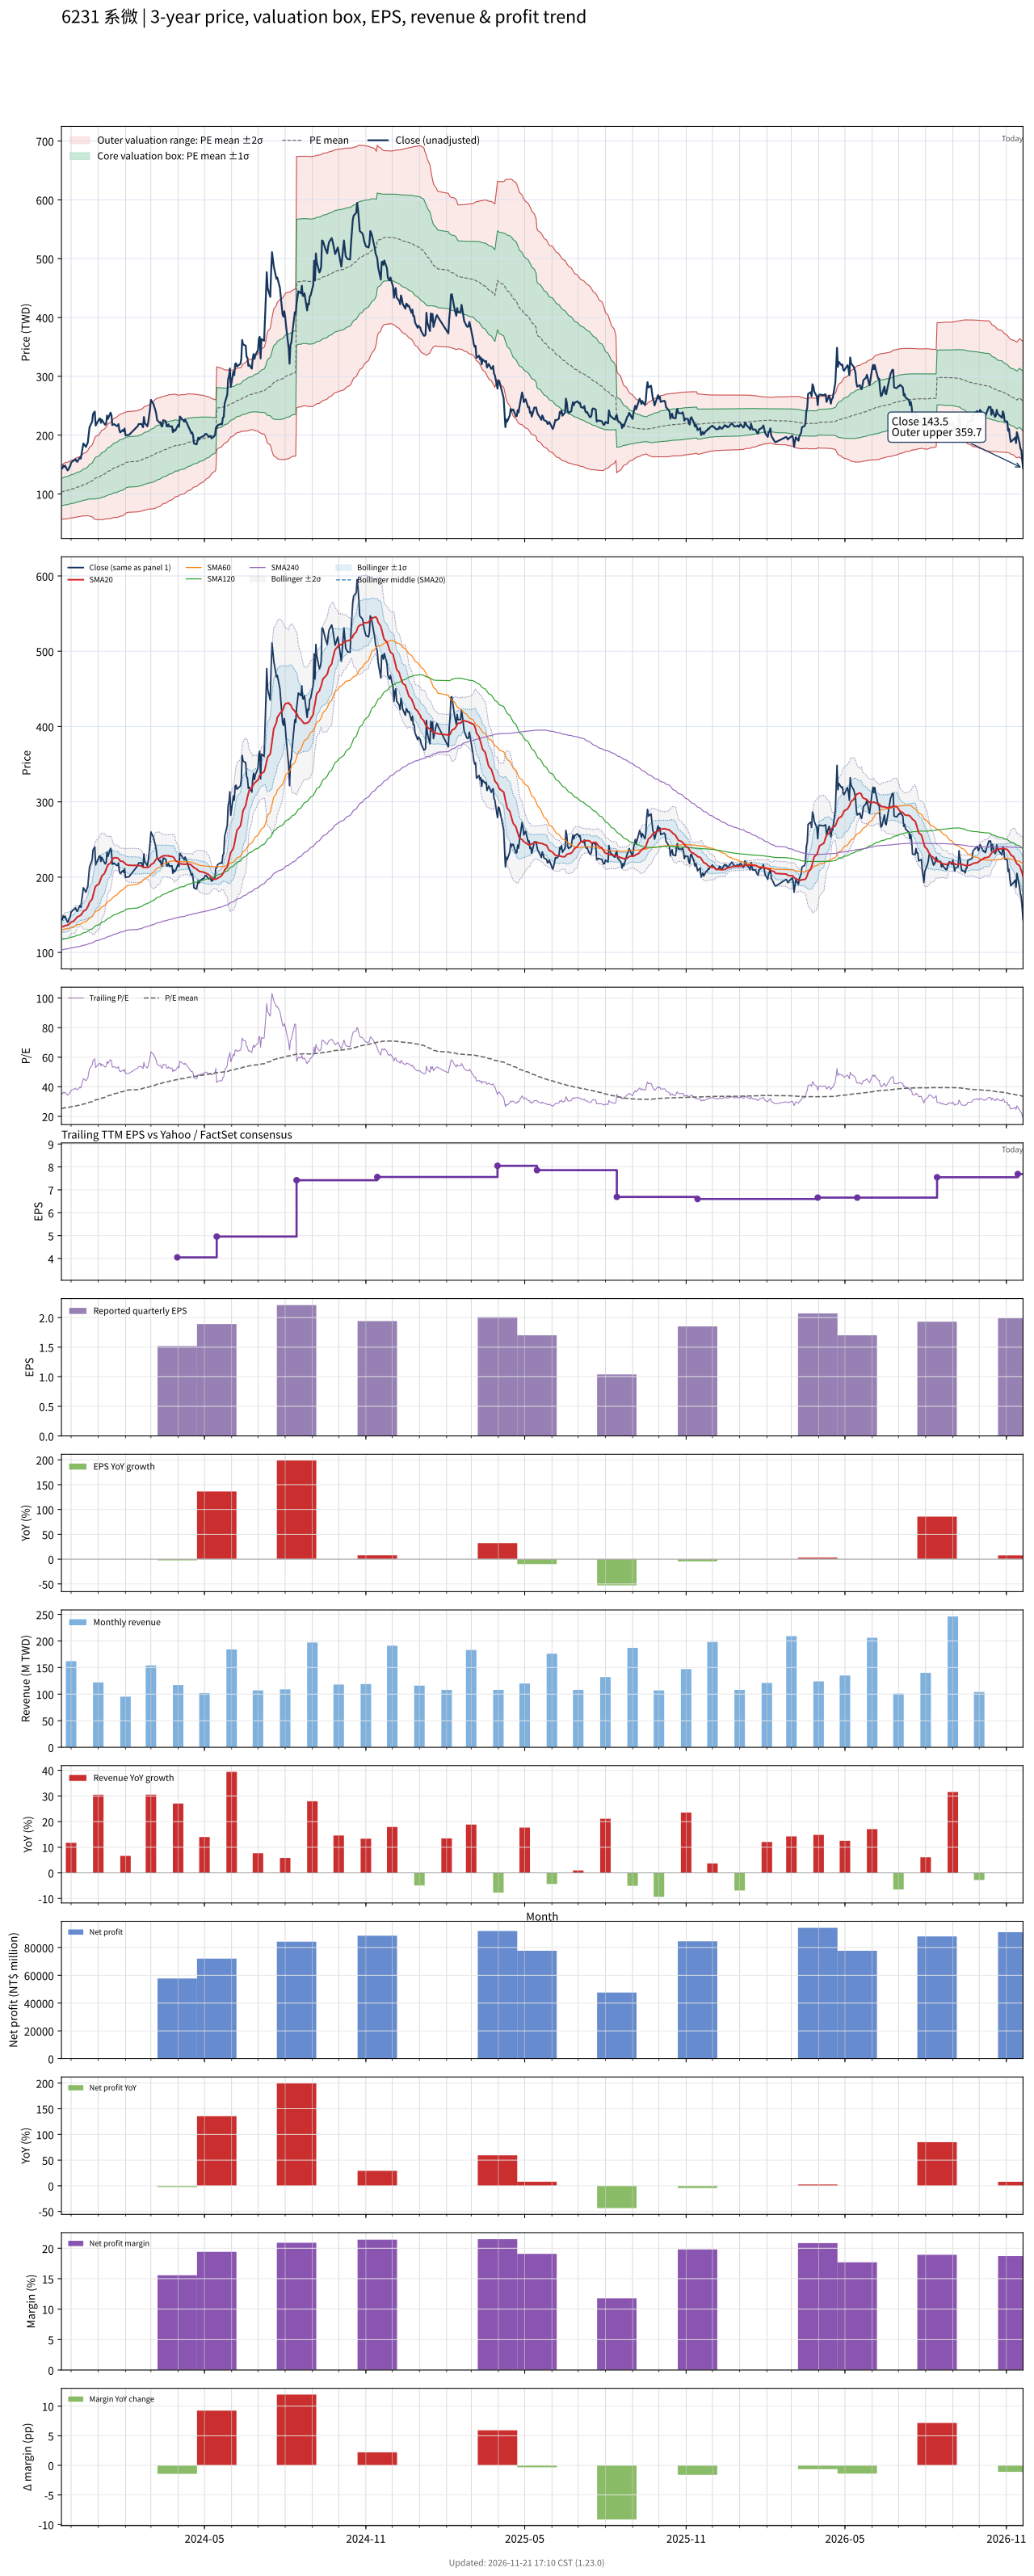

Source data for this figure (header and first rows):
# chart-version: skill-stock-dynamic-val…
date, close, available_date, period_end, eps, ttm_eps, pe, pe_mean, pe_std, price_m2, price_m1, price_mean, price_p1, price_p2, forward_eps, forward_pe, forward_pe_mean, forward_pe_std, forward_price_m2, forward_price_m1, forward_price_mean, forward_price_p1, forward_price_p2, sma20
2023-11-20, 144.2, 2023-11-14, 2023-09-30, 1.8, 4.083, 35.31, 25.24, 5.663, 56.81, 79.93, 103.1, 126.2, 149.3, , , , , , , , , , 134.4
2023-11-21, 143.3, 2023-11-14, 2023-09-30, 1.8, 4.083, 35.1, 25.37, 5.705, 57.01, 80.31, 103.6, 126.9, 150.2, , , , , , , , , , 134.1
2023-11-22, 148.3, 2023-11-14, 2023-09-30, 1.8, 4.083, 36.33, 25.52, 5.761, 57.15, 80.67, 104.2, 127.7, 151.2, , , , , , , , , , 134.4
2023-11-23, 146.2, 2023-11-14, 2023-09-30, 1.8, 4.083, 35.82, 25.66, 5.809, 57.32, 81.04, 104.8, 128.5, 152.2, , , , , , , , , , 134.8
2023-11-24, 148.3, 2023-11-14, 2023-09-30, 1.8, 4.083, 36.33, 25.8, 5.858, 57.51, 81.43, 105.3, 129.3, 153.2, , , , , , , , , , 135.6
2023-11-27, 140, 2023-11-14, 2023-09-30, 1.8, 4.083, 34.29, 25.93, 5.876, 57.88, 81.87, 105.9, 129.9, 153.8, , , , , , , , , , 136.1
2023-11-28, 141.7, 2023-11-14, 2023-09-30, 1.8, 4.083, 34.69, 26.05, 5.898, 58.21, 82.3, 106.4, 130.5, 154.6, , , , , , , , , , 136.9
2023-11-29, 145.4, 2023-11-14, 2023-09-30, 1.8, 4.083, 35.61, 26.19, 5.923, 58.59, 82.78, 107, 131.1, 155.3, , , , , , , , , , 138
2023-11-30, 147.5, 2023-11-14, 2023-09-30, 1.8, 4.083, 36.12, 26.34, 5.954, 58.93, 83.24, 107.5, 131.9, 156.2, , , , , , , , , , 138.9
2023-12-01, 153.3, 2023-11-14, 2023-09-30, 1.8, 4.083, 37.55, 26.5, 5.994, 59.25, 83.73, 108.2, 132.7, 157.2, , , , , , , , , , 140.3
2023-12-04, 157.1, 2023-11-14, 2023-09-30, 1.8, 4.083, 38.47, 26.67, 6.045, 59.52, 84.21, 108.9, 133.6, 158.3, , , , , , , , , , 141.6
2023-12-05, 157.5, 2023-11-14, 2023-09-30, 1.8, 4.083, 38.57, 26.84, 6.088, 59.88, 84.73, 109.6, 134.4, 159.3, , , , , , , , , , 142.8
2023-12-06, 159.2, 2023-11-14, 2023-09-30, 1.8, 4.083, 38.98, 27.01, 6.138, 60.17, 85.23, 110.3, 135.4, 160.4, , , , , , , , , , 144.2
2023-12-07, 155.8, 2023-11-14, 2023-09-30, 1.8, 4.083, 38.16, 27.18, 6.164, 60.64, 85.81, 111, 136.1, 161.3, , , , , , , , , , 145.8
2023-12-08, 154.6, 2023-11-14, 2023-09-30, 1.8, 4.083, 37.86, 27.34, 6.181, 61.18, 86.42, 111.7, 136.9, 162.1, , , , , , , , , , 147.1
2023-12-11, 162.1, 2023-11-14, 2023-09-30, 1.8, 4.083, 39.69, 27.52, 6.224, 61.57, 86.98, 112.4, 137.8, 163.2, , , , , , , , , , 148.7
2023-12-12, 160, 2023-11-14, 2023-09-30, 1.8, 4.083, 39.18, 27.7, 6.25, 62.08, 87.6, 113.1, 138.6, 164.2, , , , , , , , , , 149.6
2023-12-13, 169.2, 2023-11-14, 2023-09-30, 1.8, 4.083, 41.43, 27.9, 6.307, 62.42, 88.17, 113.9, 139.7, 165.4, , , , , , , , , , 150.9
2023-12-14, 177.1, 2023-11-14, 2023-09-30, 1.8, 4.083, 43.37, 28.11, 6.392, 62.59, 88.69, 114.8, 140.9, 167, , , , , , , , , , 152.6
2023-12-15, 185.8, 2023-11-14, 2023-09-30, 1.8, 4.083, 45.51, 28.35, 6.507, 62.62, 89.19, 115.8, 142.3, 168.9, , , , , , , , , , 154.8
2023-12-18, 180, 2023-11-14, 2023-09-30, 1.8, 4.083, 44.08, 28.57, 6.585, 62.9, 89.78, 116.7, 143.6, 170.4, , , , , , , , , , 156.6
2023-12-19, 184.2, 2023-11-14, 2023-09-30, 1.8, 4.083, 45.1, 28.8, 6.674, 63.11, 90.36, 117.6, 144.9, 172.1, , , , , , , , , , 158.7
2023-12-20, 187.1, 2023-11-14, 2023-09-30, 1.8, 4.083, 45.82, 29.04, 6.772, 63.28, 90.93, 118.6, 146.2, 173.9, , , , , , , , , , 160.6
2023-12-21, 200.8, 2023-11-14, 2023-09-30, 1.8, 4.083, 49.18, 29.3, 6.937, 62.99, 91.32, 119.6, 148, 176.3, , , , , , , , , , 163.3
2023-12-22, 213.3, 2023-11-14, 2023-09-30, 1.8, 4.083, 52.24, 29.58, 7.178, 62.17, 91.48, 120.8, 150.1, 179.4, , , , , , , , , , 166.6
2023-12-25, 222.9, 2023-11-14, 2023-09-30, 1.8, 4.083, 54.59, 29.88, 7.462, 61.07, 91.54, 122, 152.5, 183, , , , , , , , , , 170.7
2023-12-26, 235.8, 2023-11-14, 2023-09-30, 1.8, 4.083, 57.76, 30.21, 7.813, 59.54, 91.44, 123.3, 155.2, 187.1, , , , , , , , , , 175.4
2023-12-27, 238.3, 2023-11-14, 2023-09-30, 1.8, 4.083, 58.37, 30.54, 8.149, 58.16, 91.43, 124.7, 158, 191.3, , , , , , , , , , 180.1
2023-12-28, 240, 2023-11-14, 2023-09-30, 1.8, 4.083, 58.78, 30.87, 8.474, 56.87, 91.47, 126.1, 160.7, 195.3, , , , , , , , , , 184.7
2023-12-29, 216.2, 2023-11-14, 2023-09-30, 1.8, 4.083, 52.96, 31.16, 8.631, 56.76, 92.01, 127.3, 162.5, 197.7, , , , , , , , , , 187.9
2024-01-02, 227.5, 2023-11-14, 2023-09-30, 1.8, 4.083, 55.71, 31.47, 8.841, 56.31, 92.41, 128.5, 164.6, 200.7, , , , , , , , , , 191.4
2024-01-03, 228.3, 2023-11-14, 2023-09-30, 1.8, 4.083, 55.92, 31.79, 9.024, 56.12, 92.97, 129.8, 166.7, 203.5, , , , , , , , , , 194.9
2024-01-04, 220.8, 2023-11-14, 2023-09-30, 1.8, 4.083, 54.08, 32.1, 9.151, 56.33, 93.7, 131.1, 168.4, 205.8, , , , , , , , , , 198
2024-01-05, 226.2, 2023-11-14, 2023-09-30, 1.8, 4.083, 55.41, 32.41, 9.304, 56.36, 94.35, 132.3, 170.3, 208.3, , , , , , , , , , 201.5
2024-01-08, 219.2, 2023-11-14, 2023-09-30, 1.8, 4.083, 53.67, 32.71, 9.403, 56.78, 95.17, 133.6, 172, 210.4, , , , , , , , , , 204.8
2024-01-09, 217.5, 2023-11-14, 2023-09-30, 1.8, 4.083, 53.27, 33, 9.491, 57.26, 96.01, 134.8, 173.5, 212.3, , , , , , , , , , 207.5
2024-01-10, 219.6, 2023-11-14, 2023-09-30, 1.8, 4.083, 53.78, 33.3, 9.574, 57.8, 96.9, 136, 175.1, 214.2, , , , , , , , , , 210.5
2024-01-11, 233.3, 2023-11-14, 2023-09-30, 1.8, 4.083, 57.14, 33.62, 9.726, 57.87, 97.58, 137.3, 177, 216.7, , , , , , , , , , 213.7
2024-01-12, 227.5, 2023-11-14, 2023-09-30, 1.8, 4.083, 55.71, 33.92, 9.848, 58.09, 98.3, 138.5, 178.7, 218.9, , , , , , , , , , 216.2
2024-01-15, 238.3, 2023-11-14, 2023-09-30, 1.8, 4.083, 58.37, 34.25, 9.994, 58.25, 99.06, 139.9, 180.7, 221.5, , , , , , , , , , 218.9
2024-01-16, 234.2, 2023-11-14, 2023-09-30, 1.8, 4.083, 57.35, 34.58, 10.11, 58.6, 99.89, 141.2, 182.5, 223.8, , , , , , , , , , 221.6
2024-01-17, 217.1, 2023-11-14, 2023-09-30, 1.8, 4.083, 53.16, 34.85, 10.17, 59.23, 100.8, 142.3, 183.8, 225.4, , , , , , , , , , 223.2
2024-01-18, 217.9, 2023-11-14, 2023-09-30, 1.8, 4.083, 53.37, 35.1, 10.25, 59.65, 101.5, 143.3, 185.2, 227, , , , , , , , , , 224.8
2024-01-19, 218.8, 2023-11-14, 2023-09-30, 1.8, 4.083, 53.57, 35.34, 10.34, 59.86, 102.1, 144.3, 186.5, 228.8, , , , , , , , , , 225.6
2024-01-22, 215.4, 2023-11-14, 2023-09-30, 1.8, 4.083, 52.76, 35.55, 10.44, 59.95, 102.6, 145.2, 187.8, 230.4, , , , , , , , , , 225.8
2024-01-23, 215.4, 2023-11-14, 2023-09-30, 1.8, 4.083, 52.76, 35.78, 10.51, 60.29, 103.2, 146.1, 189, 231.9, , , , , , , , , , 225.4
2024-01-24, 218.8, 2023-11-14, 2023-09-30, 1.8, 4.083, 53.57, 36.03, 10.58, 60.69, 103.9, 147.1, 190.3, 233.5, , , , , , , , , , 224.5
2024-01-25, 208.3, 2023-11-14, 2023-09-30, 1.8, 4.083, 51.02, 36.25, 10.62, 61.31, 104.7, 148, 191.4, 234.7, , , , , , , , , , 223
2024-01-26, 204.6, 2023-11-14, 2023-09-30, 1.8, 4.083, 50.1, 36.46, 10.63, 62.04, 105.5, 148.9, 192.3, 235.7, , , , , , , , , , 221.2
2024-01-29, 208.8, 2023-11-14, 2023-09-30, 1.8, 4.083, 51.12, 36.7, 10.64, 62.92, 106.4, 149.8, 193.3, 236.8, , , , , , , , , , 220.9
2024-01-30, 206.2, 2023-11-14, 2023-09-30, 1.8, 4.083, 50.51, 36.94, 10.63, 64.02, 107.4, 150.8, 194.2, 237.6, , , , , , , , , , 219.8
2024-01-31, 211.2, 2023-11-14, 2023-09-30, 1.8, 4.083, 51.73, 37.2, 10.61, 65.27, 108.6, 151.9, 195.2, 238.5, , , , , , , , , , 219
2024-02-01, 199.6, 2023-11-14, 2023-09-30, 1.8, 4.083, 48.88, 37.44, 10.54, 66.8, 109.8, 152.9, 195.9, 238.9, , , , , , , , , , 217.9
2024-02-02, 200, 2023-11-14, 2023-09-30, 1.8, 4.083, 48.98, 37.65, 10.51, 67.92, 110.8, 153.7, 196.7, 239.6, , , , , , , , , , 216.6
2024-02-05, 200.4, 2023-11-14, 2023-09-30, 1.8, 4.083, 49.08, 37.85, 10.5, 68.85, 111.7, 154.6, 197.4, 240.3, , , , , , , , , , 215.6
2024-02-15, 215.4, 2023-11-14, 2023-09-30, 1.8, 4.083, 52.76, 38.08, 10.52, 69.52, 112.5, 155.5, 198.5, 241.4, , , , , , , , , , 215.5
2024-02-16, 218.8, 2023-11-14, 2023-09-30, 1.8, 4.083, 53.57, 38.3, 10.57, 70.04, 113.2, 156.4, 199.5, 242.7, , , , , , , , , , 215.5
2024-02-19, 219.2, 2023-11-14, 2023-09-30, 1.8, 4.083, 53.67, 38.52, 10.61, 70.69, 114, 157.3, 200.6, 243.9, , , , , , , , , , 214.8
2024-02-20, 216.7, 2023-11-14, 2023-09-30, 1.8, 4.083, 53.06, 38.74, 10.64, 71.3, 114.7, 158.2, 201.6, 245.1, , , , , , , , , , 214.2
... 669 more rows
